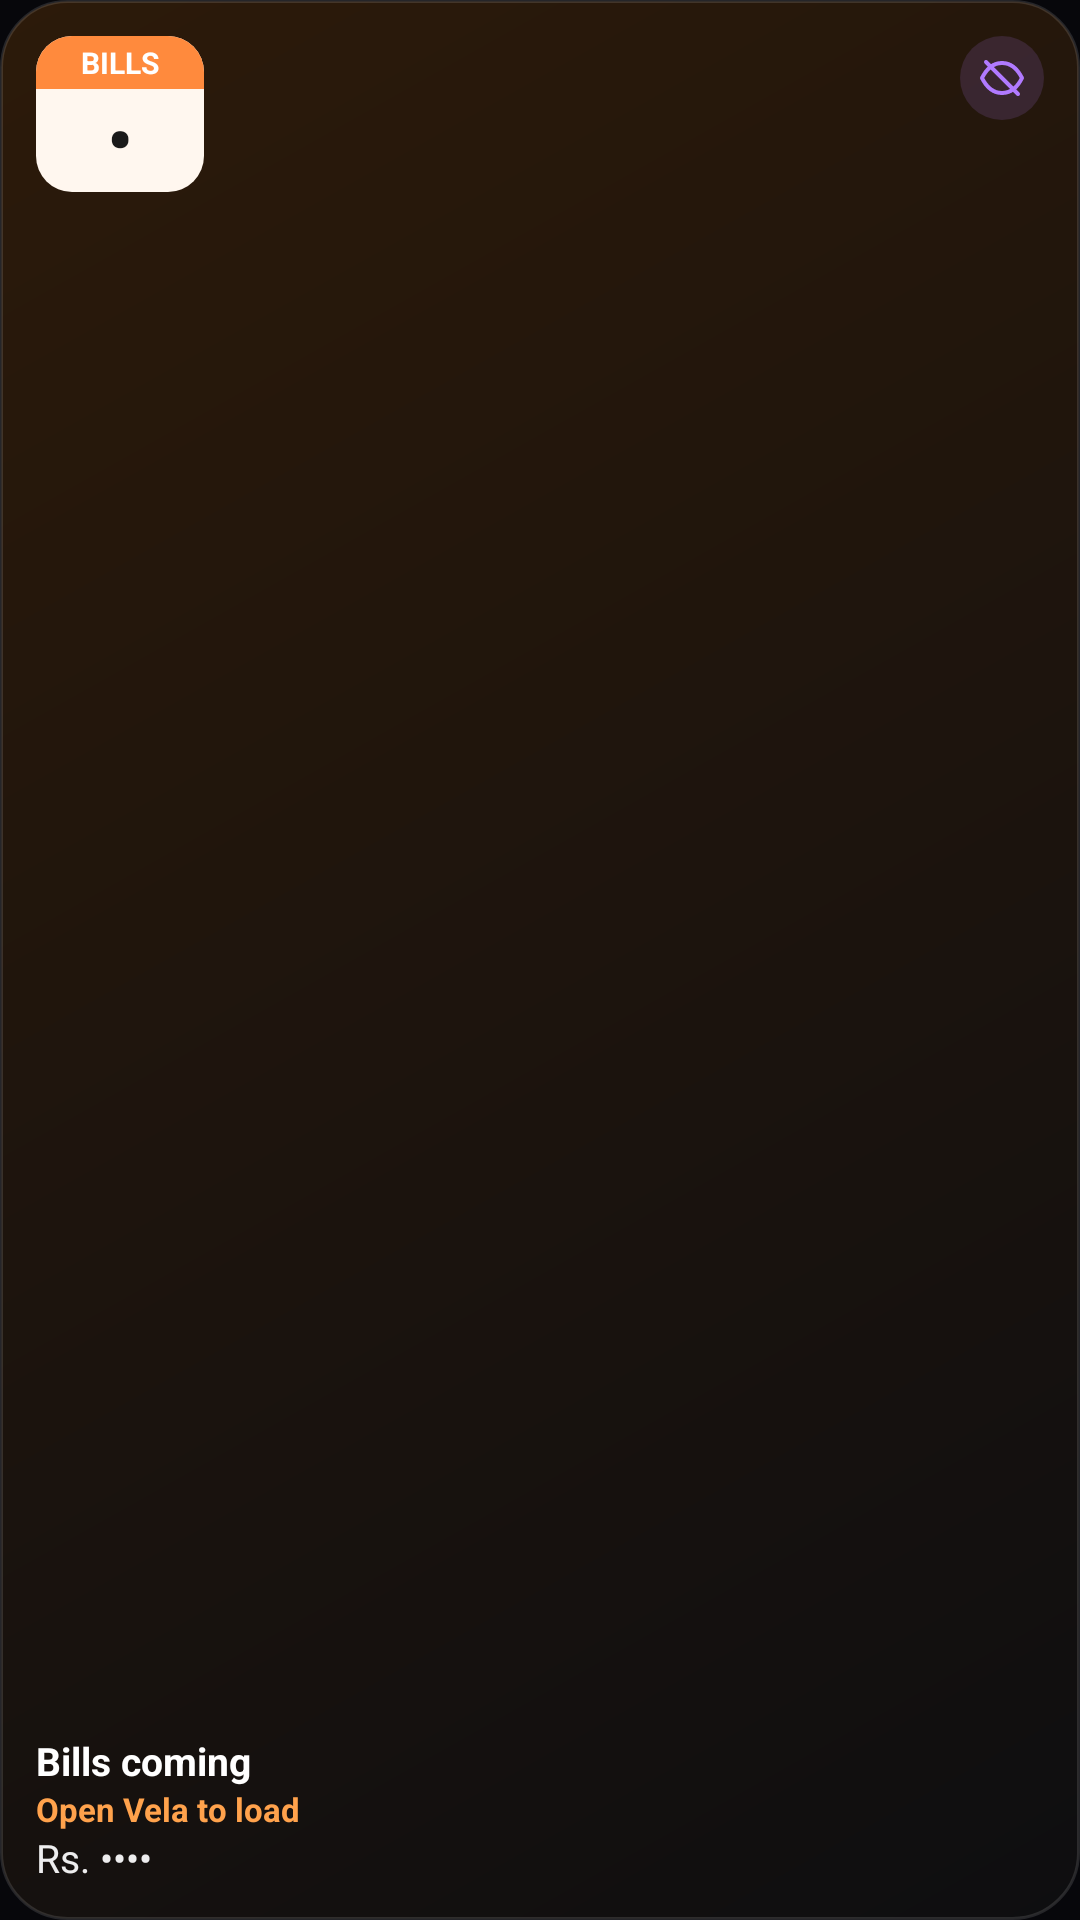

Here is an Android app screen rendered from its layout file. Give the layout XML and the strings, colors and styles it references.
<!-- AndroidManifest.xml: application theme AppTheme -->
<!-- res/layout/widget_bills_small.xml -->
<?xml version="1.0" encoding="utf-8"?>
<LinearLayout xmlns:android="http://schemas.android.com/apk/res/android"
    android:id="@+id/w_body" android:layout_width="match_parent" android:layout_height="match_parent"
    android:orientation="vertical" android:padding="12dp" android:background="@drawable/widget_bg_orange">
    <LinearLayout android:layout_width="match_parent" android:layout_height="wrap_content" android:orientation="horizontal">
        <LinearLayout android:layout_width="56dp" android:layout_height="wrap_content" android:orientation="vertical" android:background="@drawable/widget_cal_tile">
            <TextView android:id="@+id/w_mon" android:layout_width="match_parent" android:layout_height="wrap_content" android:gravity="center" android:paddingTop="2dp" android:paddingBottom="2dp"
                android:background="@drawable/widget_cal_head" android:text="BILLS" android:textColor="#FFFFFF" android:textSize="10sp" android:textStyle="bold" android:maxLines="1" />
            <TextView android:id="@+id/w_day" android:layout_width="match_parent" android:layout_height="wrap_content" android:gravity="center" android:paddingBottom="2dp"
                android:text="•" android:textColor="#1A1A1A" android:textSize="24sp" android:textStyle="bold" android:maxLines="1" />
        </LinearLayout>
        <FrameLayout android:layout_width="0dp" android:layout_height="1dp" android:layout_weight="1" />
        <ImageView android:id="@+id/w_eye" android:layout_width="28dp" android:layout_height="28dp" android:padding="6dp"
            android:background="@drawable/widget_eye_bg" android:src="@drawable/ic_widget_eye_off" android:contentDescription="Show amounts" />
    </LinearLayout>
    <FrameLayout android:layout_width="match_parent" android:layout_height="0dp" android:layout_weight="1" />
    <TextView android:id="@+id/w_title" android:layout_width="match_parent" android:layout_height="wrap_content"
        android:text="Bills coming" android:textColor="#FFFFFF" android:textSize="13sp" android:textStyle="bold" android:maxLines="1" android:ellipsize="end" />
    <TextView android:id="@+id/w_when" android:layout_width="match_parent" android:layout_height="wrap_content"
        android:text="Open Vela to load" android:textColor="#FFA24C" android:textSize="11sp" android:textStyle="bold" android:maxLines="1" android:ellipsize="end" />
    <TextView android:id="@+id/w_total" android:layout_width="match_parent" android:layout_height="wrap_content"
        android:text="Rs. ••••" android:textColor="#EDEDEE" android:textSize="13sp" android:maxLines="1" android:ellipsize="end" />
</LinearLayout>
<!-- resources referenced by this layout -->
<resources>
  <!-- drawable ic_widget_eye_off (drawable) -->
  <vector xmlns:android="http://schemas.android.com/apk/res/android" android:width="24dp" android:height="24dp" android:viewportWidth="24" android:viewportHeight="24">
      <path android:strokeColor="#B17AFF" android:strokeWidth="2" android:strokeLineCap="round" android:strokeLineJoin="round" android:fillColor="#00000000"
          android:pathData="M2,12C4.5,7 8,4.5 12,4.5S19.5,7 22,12C19.5,17 16,19.5 12,19.5S4.5,17 2,12Z" />
      <path android:strokeColor="#B17AFF" android:strokeWidth="2" android:strokeLineCap="round" android:fillColor="#00000000" android:pathData="M4,4L20,20" />
  </vector>
  <!-- drawable widget_bg_orange (drawable) -->
  <?xml version="1.0" encoding="utf-8"?>
  <shape xmlns:android="http://schemas.android.com/apk/res/android" android:shape="rectangle">
      <gradient android:angle="315" android:startColor="#FF2C1A0A" android:endColor="#FF0E0E10" />
      <corners android:radius="22dp" />
      <stroke android:width="1dp" android:color="#1FFFFFFF" />
  </shape>
  <!-- drawable widget_cal_head (drawable) -->
  <?xml version="1.0" encoding="utf-8"?>
  <shape xmlns:android="http://schemas.android.com/apk/res/android" android:shape="rectangle">
      <solid android:color="#FFFF8A3D" />
      <corners android:topLeftRadius="12dp" android:topRightRadius="12dp" android:bottomLeftRadius="0dp" android:bottomRightRadius="0dp" />
  </shape>
  <!-- drawable widget_cal_tile (drawable) -->
  <?xml version="1.0" encoding="utf-8"?>
  <shape xmlns:android="http://schemas.android.com/apk/res/android" android:shape="rectangle">
      <solid android:color="#FFFFF7EF" />
      <corners android:radius="12dp" />
  </shape>
  <!-- drawable widget_eye_bg (drawable) -->
  <?xml version="1.0" encoding="utf-8"?>
  <shape xmlns:android="http://schemas.android.com/apk/res/android" android:shape="oval">
      <solid android:color="#26B17AFF" />
  </shape>
  <style name="AppTheme" parent="Theme.AppCompat.DayNight.NoActionBar">
          <item name="colorPrimary">@color/vela_bg</item>
          <item name="colorPrimaryDark">@color/vela_bg</item>
          <item name="colorAccent">@color/vela_violet</item>
          <item name="android:statusBarColor">@color/vela_bg</item>
          <item name="android:navigationBarColor">@color/vela_bg</item>
          <item name="android:windowBackground">@color/vela_bg</item>
      </style>
  <color name="vela_bg">#07070B</color>
  <color name="vela_violet">#A07BFF</color>
</resources>
